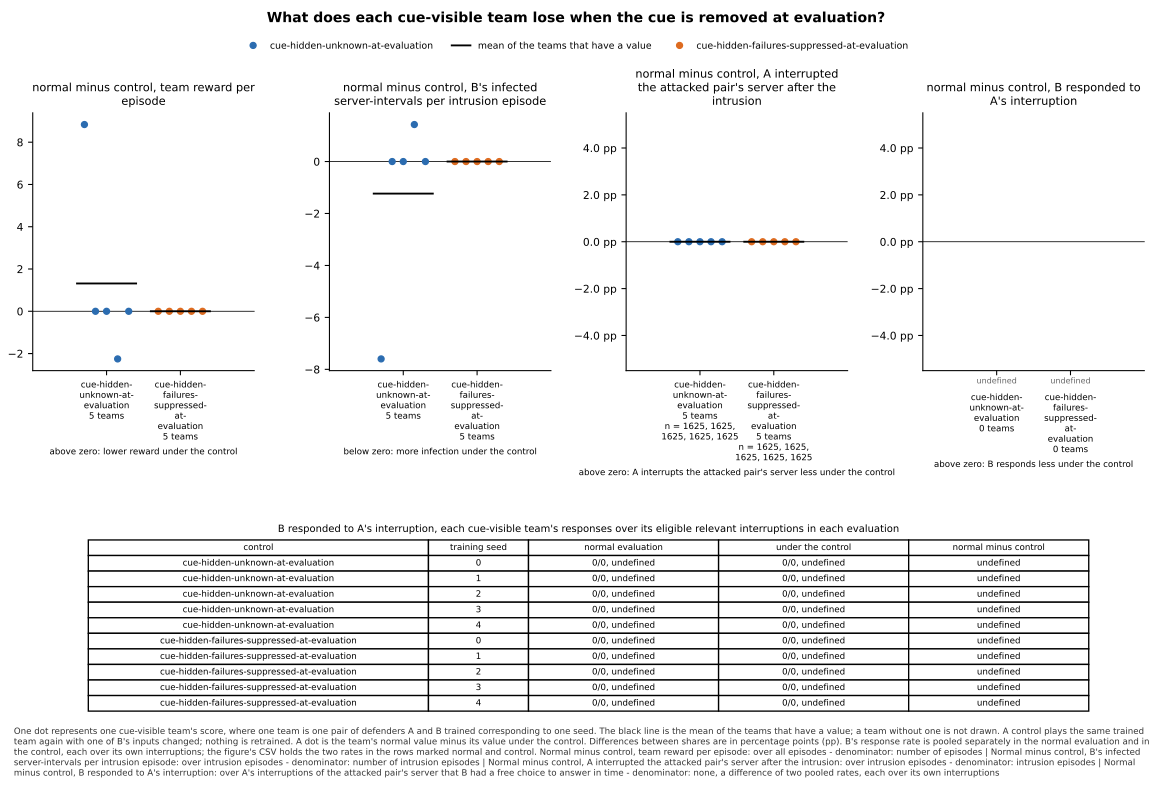

Values plotted in this chart, from the file beside it:
panel, series, seed, x, value, sd, numerator, count, mark
normal minus control, team reward per ep…, cue-hidden-unknown-at-evaluation, 0, , 8.835, , , , team
normal minus control, team reward per ep…, cue-hidden-unknown-at-evaluation, 1, , 0.0, , , , team
normal minus control, team reward per ep…, cue-hidden-unknown-at-evaluation, 2, , 0.0, , , , team
normal minus control, team reward per ep…, cue-hidden-unknown-at-evaluation, 3, , -2.253, , , , team
normal minus control, team reward per ep…, cue-hidden-unknown-at-evaluation, 4, , 0.0, , , , team
normal minus control, team reward per ep…, cue-hidden-unknown-at-evaluation, , , 1.316, , , 5, mean
normal minus control, team reward per ep…, cue-hidden-failures-suppressed-at-evalua…, 0, , 0.0, , , , team
normal minus control, team reward per ep…, cue-hidden-failures-suppressed-at-evalua…, 1, , 0.0, , , , team
normal minus control, team reward per ep…, cue-hidden-failures-suppressed-at-evalua…, 2, , 0.0, , , , team
normal minus control, team reward per ep…, cue-hidden-failures-suppressed-at-evalua…, 3, , 0.0, , , , team
normal minus control, team reward per ep…, cue-hidden-failures-suppressed-at-evalua…, 4, , 0.0, , , , team
normal minus control, team reward per ep…, cue-hidden-failures-suppressed-at-evalua…, , , 0.0, , , 5, mean
normal minus control, B's infected serve…, cue-hidden-unknown-at-evaluation, 0, , -7.598, , , , team
normal minus control, B's infected serve…, cue-hidden-unknown-at-evaluation, 1, , 0.0, , , , team
normal minus control, B's infected serve…, cue-hidden-unknown-at-evaluation, 2, , 0.0, , , , team
normal minus control, B's infected serve…, cue-hidden-unknown-at-evaluation, 3, , 1.425, , , , team
normal minus control, B's infected serve…, cue-hidden-unknown-at-evaluation, 4, , 0.0, , , , team
normal minus control, B's infected serve…, cue-hidden-unknown-at-evaluation, , , -1.235, , , 5, mean
normal minus control, B's infected serve…, cue-hidden-failures-suppressed-at-evalua…, 0, , 0.0, , , , team
normal minus control, B's infected serve…, cue-hidden-failures-suppressed-at-evalua…, 1, , 0.0, , , , team
normal minus control, B's infected serve…, cue-hidden-failures-suppressed-at-evalua…, 2, , 0.0, , , , team
normal minus control, B's infected serve…, cue-hidden-failures-suppressed-at-evalua…, 3, , 0.0, , , , team
normal minus control, B's infected serve…, cue-hidden-failures-suppressed-at-evalua…, 4, , 0.0, , , , team
normal minus control, B's infected serve…, cue-hidden-failures-suppressed-at-evalua…, , , 0.0, , , 5, mean
normal minus control, A interrupted the …, cue-hidden-unknown-at-evaluation, 0, , 0.0, , 0.0, 1625, team
normal minus control, A interrupted the …, cue-hidden-unknown-at-evaluation, 1, , 0.0, , 0.0, 1625, team
normal minus control, A interrupted the …, cue-hidden-unknown-at-evaluation, 2, , 0.0, , 0.0, 1625, team
normal minus control, A interrupted the …, cue-hidden-unknown-at-evaluation, 3, , 0.0, , 0.0, 1625, team
normal minus control, A interrupted the …, cue-hidden-unknown-at-evaluation, 4, , 0.0, , 0.0, 1625, team
normal minus control, A interrupted the …, cue-hidden-unknown-at-evaluation, , , 0.0, , , 5, mean
normal minus control, A interrupted the …, cue-hidden-failures-suppressed-at-evalua…, 0, , 0.0, , 0.0, 1625, team
normal minus control, A interrupted the …, cue-hidden-failures-suppressed-at-evalua…, 1, , 0.0, , 0.0, 1625, team
normal minus control, A interrupted the …, cue-hidden-failures-suppressed-at-evalua…, 2, , 0.0, , 0.0, 1625, team
normal minus control, A interrupted the …, cue-hidden-failures-suppressed-at-evalua…, 3, , 0.0, , 0.0, 1625, team
normal minus control, A interrupted the …, cue-hidden-failures-suppressed-at-evalua…, 4, , 0.0, , 0.0, 1625, team
normal minus control, A interrupted the …, cue-hidden-failures-suppressed-at-evalua…, , , 0.0, , , 5, mean
normal minus control, B responded to A's…, cue-hidden-unknown-at-evaluation, 0, , , , , , undefined
normal minus control, B responded to A's…, cue-hidden-unknown-at-evaluation, 1, , , , , , undefined
normal minus control, B responded to A's…, cue-hidden-unknown-at-evaluation, 2, , , , , , undefined
normal minus control, B responded to A's…, cue-hidden-unknown-at-evaluation, 3, , , , , , undefined
normal minus control, B responded to A's…, cue-hidden-unknown-at-evaluation, 4, , , , , , undefined
normal minus control, B responded to A's…, cue-hidden-failures-suppressed-at-evalua…, 0, , , , , , undefined
normal minus control, B responded to A's…, cue-hidden-failures-suppressed-at-evalua…, 1, , , , , , undefined
normal minus control, B responded to A's…, cue-hidden-failures-suppressed-at-evalua…, 2, , , , , , undefined
normal minus control, B responded to A's…, cue-hidden-failures-suppressed-at-evalua…, 3, , , , , , undefined
normal minus control, B responded to A's…, cue-hidden-failures-suppressed-at-evalua…, 4, , , , , , undefined
normal minus control, B responded to A's…, cue-hidden-unknown-at-evaluation, 0, , , , 0.0, 0, normal
normal minus control, B responded to A's…, cue-hidden-unknown-at-evaluation, 0, , , , 0.0, 0, control
normal minus control, B responded to A's…, cue-hidden-unknown-at-evaluation, 1, , , , 0.0, 0, normal
normal minus control, B responded to A's…, cue-hidden-unknown-at-evaluation, 1, , , , 0.0, 0, control
normal minus control, B responded to A's…, cue-hidden-unknown-at-evaluation, 2, , , , 0.0, 0, normal
normal minus control, B responded to A's…, cue-hidden-unknown-at-evaluation, 2, , , , 0.0, 0, control
normal minus control, B responded to A's…, cue-hidden-unknown-at-evaluation, 3, , , , 0.0, 0, normal
normal minus control, B responded to A's…, cue-hidden-unknown-at-evaluation, 3, , , , 0.0, 0, control
normal minus control, B responded to A's…, cue-hidden-unknown-at-evaluation, 4, , , , 0.0, 0, normal
normal minus control, B responded to A's…, cue-hidden-unknown-at-evaluation, 4, , , , 0.0, 0, control
normal minus control, B responded to A's…, cue-hidden-failures-suppressed-at-evalua…, 0, , , , 0.0, 0, normal
normal minus control, B responded to A's…, cue-hidden-failures-suppressed-at-evalua…, 0, , , , 0.0, 0, control
normal minus control, B responded to A's…, cue-hidden-failures-suppressed-at-evalua…, 1, , , , 0.0, 0, normal
normal minus control, B responded to A's…, cue-hidden-failures-suppressed-at-evalua…, 1, , , , 0.0, 0, control
... 6 more rows
